Run: headless pygame with SDL's dummy video driver; simulated clock (each Clock.tick advances the game by its frame time, no real sleeping); random seed 0; keys injected as events and as key.get_pressed() state; mouse plan: one left click at the window centre at the start of phase 2, then a move to the lower-right quarter at the start of phase 3.
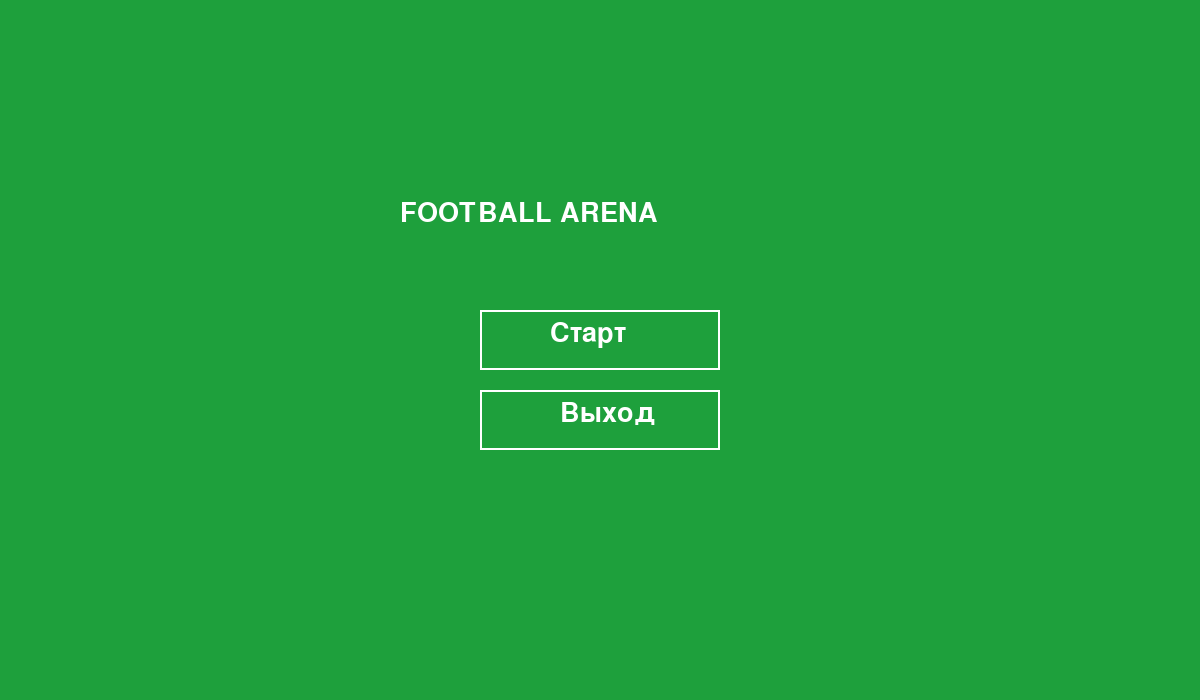
Frame 1 of 4 · flips 1–60 · no input
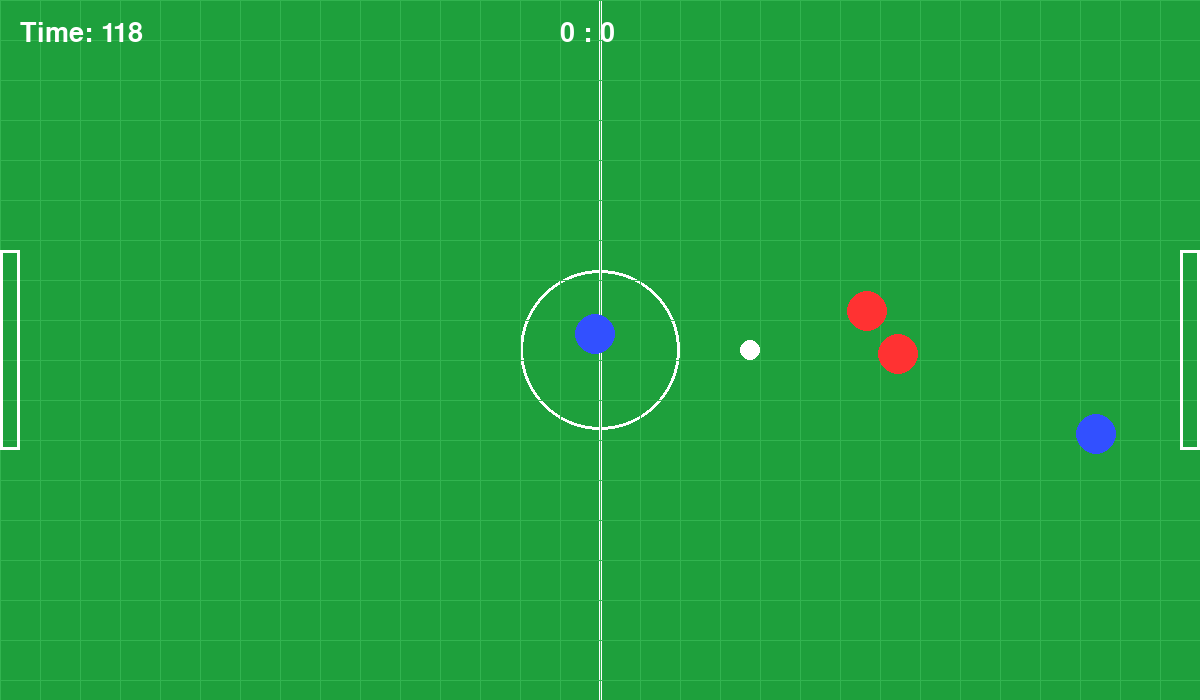
Frame 2 of 4 · flips 61–180 · clicked the window centre · tapped SPACE, RETURN · held RIGHT (→), D
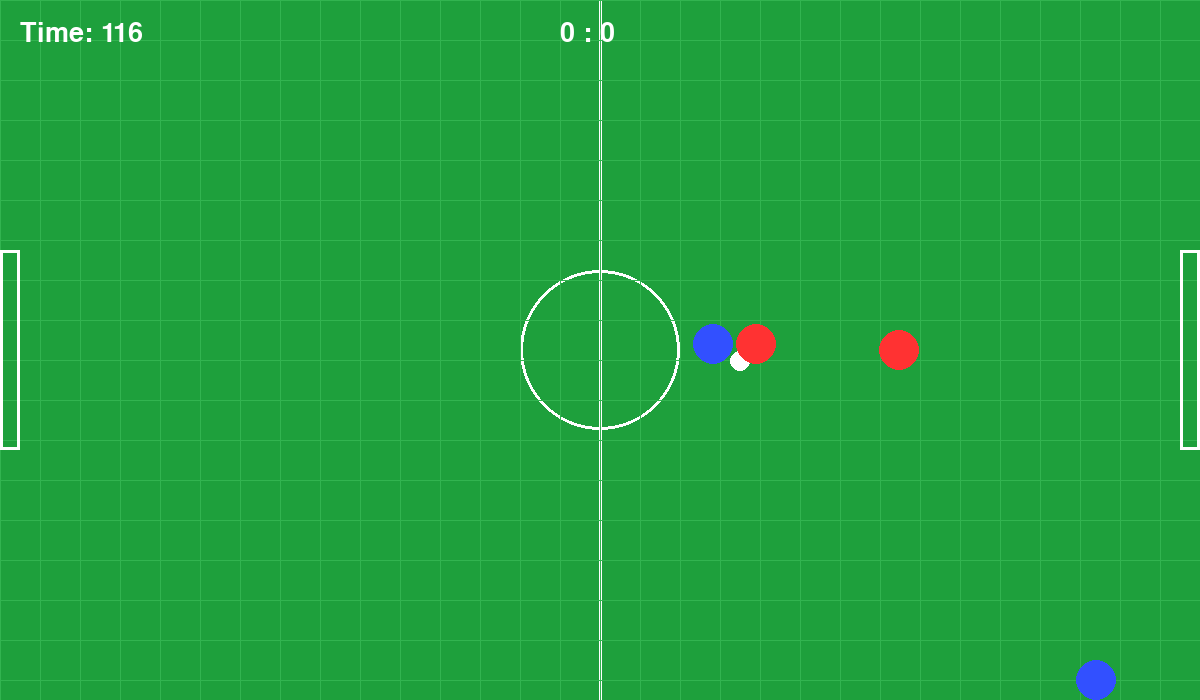
Frame 3 of 4 · flips 181–300 · moved the mouse to the lower-right quarter · held DOWN (↓), S
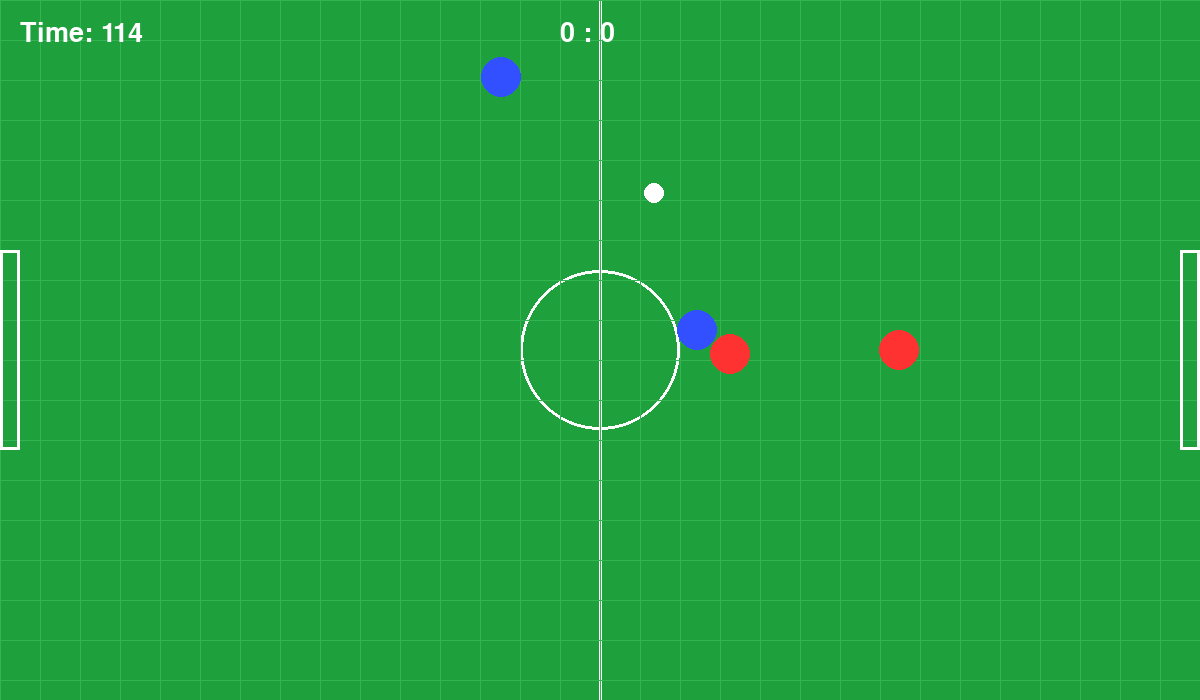
Frame 4 of 4 · flips 301–420 · held LEFT (←), A, UP (↑), W

The pygame program that drew these frames:

import pygame
import sys
import math


WIDTH = 1200
HEIGHT = 700
FPS = 60

GAME_TIME = 120

MENU = "MENU"
PLAYING = "PLAYING"
PAUSED = "PAUSED"
GOAL_RESET = "GOAL_RESET"
GAME_OVER = "GAME_OVER"

DIFFICULTY = "NORMAL"

if DIFFICULTY == "EASY":
    PLAYER_SPEED = 6
    kick_force = 10
elif DIFFICULTY == "HARD":
    PLAYER_SPEED = 5
    kick_force = 12
else:
    PLAYER_SPEED = 5
    kick_force = 10

GREEN = (30, 160, 60)
WHITE = (255, 255, 255)
BLUE = (50, 80, 255)
RED = (255, 50, 50)

PLAYER_RADIUS = 20
PLAYER_SPEED = 5

BALL_RADIUS = 10
BALL_FRICTION = 0.98

GOAL_WIDTH = 20
GOAL_HEIGHT = 200

GRID_SIZE = 40

CHASE_BALL = 'CHASE_BALL'
ATTACK = 'ATTACK'
RETURN_HOME = 'RETURN_HOME'

DIFFICULTY = "NORMAL"

pygame.init()

screen = pygame.display.set_mode((WIDTH, HEIGHT))
pygame.display.set_caption("Football Arena")

clock = pygame.time.Clock()
font = pygame.font.SysFont('Arial', 40)


class Player:
    def __init__(self, x, y, color):
        self.x = x
        self.y = y
        self.color = color
        self.radius = PLAYER_RADIUS
        self.speed = PLAYER_SPEED
        self.has_ball = False


    def move(self, keys):
        # По x
        if keys[pygame.K_a]:
            self.x -= self.speed
        if keys[pygame.K_d]:
            self.x += self.speed

        # По y
        if keys[pygame.K_w]:
            self.y -= self.speed
        if keys[pygame.K_s]:
            self.y += self.speed

        # Ограничение выхода за границы поля
        self.x = max(self.radius, min(WIDTH - self.radius, self.x))
        self.y = max(self.radius, min(HEIGHT - self.radius, self.y))

    
    def kick_ball(self, ball):
        dx = ball.x - self.x
        dy = ball.y - self.y

        distance = math.sqrt(dx ** 2 + dy ** 2)

        if distance == 0:
            return
        
        # Удар только если мяч рядом
        if distance < self.radius + ball.radius + 10:

            # Нормализуем вектор удара
            dx /= distance
            dy /= distance

            kick_force = 10

            ball.vx = dx * kick_force
            ball.vy = dy * kick_force


    def draw(self, screen):
        pygame.draw.circle(
            screen,
            self.color,
            (int(self.x), int(self.y)),
            self.radius
        )


class AIPlayer(Player):
    
    def __init__(self, x, y, color, role):
        super().__init__(x, y, color)

        self.speed = PLAYER_SPEED - 4
        self.state = CHASE_BALL
        self.role = role
        self.defend_goal = None
        self.attack_goal = None

        # домашняя позиция для возврата
        self.home_x = WIDTH - 300
        self.home_y = HEIGHT // 2


    def update(self, ball, target_goal, teammates):

        # Расстояние до мяча
        dx = ball.x - self.x
        dy = ball.y - self.y

        distance = math.sqrt(dx ** 2 + dy ** 2)

        # Выбор состояния
        if self.role == "ATTACKER":

            if not self.is_closest_to_ball(teammates, ball):
                self.state = RETURN_HOME

            if distance < 80:
                self.state = ATTACK
            elif distance > 400:
                self.state = RETURN_HOME
            else:
                self.state = CHASE_BALL
        elif self.role == "DEFENDER":
            # зона защиты (между мячом и воротами)
            goal_x = self.defend_goal.rect.centerx
            goal_y = self.defend_goal.rect.centery

            # расстояние до ворот (ВАЖНО!)
            ball_to_goal = math.sqrt(
                (ball.x - goal_x)**2 + (ball.y - goal_y)**2
            )

            # если мяч ближе к нашим воротам — защищаем
            if ball_to_goal < 350:
                self.state = CHASE_BALL
            else:
                self.state = RETURN_HOME

        # Поведение состояний
        if self.state == CHASE_BALL:
            self.chase_ball(ball)
        elif self.state == ATTACK:
            self.attack(ball, target_goal, teammates)
        elif self.state == RETURN_HOME:
            self.return_home()

        # Ограничение выхода за границы поля
        self.x = max(self.radius, min(WIDTH - self.radius, self.x))
        self.y = max(self.radius, min(HEIGHT - self.radius, self.y))


    def chase_ball(self, ball):
        
        next_cell = get_next_step(
            (self.x, self.y),
            (ball.x, ball.y)
        )

        target_x = next_cell[0] * GRID_SIZE + GRID_SIZE // 2
        target_y = next_cell[1] * GRID_SIZE + GRID_SIZE // 2

        dx = target_x - self.x
        dy = target_y - self.y

        distance = math.sqrt(dx ** 2 + dy ** 2)

        if distance == 0:
            return

        dx /= distance
        dy /= distance

        self.x += dx * self.speed
        self.y += dy * self.speed


    def attack(self, ball, target_goal, teammates):

        self.chase_ball(ball)

        dx = ball.x - self.x
        dy = ball.y - self.y

        distance = math.sqrt(dx ** 2 + dy ** 2)

        # Если мяч рядом
        if distance < self.radius + ball.radius + 5:
            
            teammate = self.find_best_teammate(teammates, ball)

            # Если союзник ближе к воротам
            if teammate is not None and teammate.x < self.x:
                self.pass_ball(ball, teammate)
            else:
                self.kick_towards_goal(ball, self.attack_goal)

    
    def return_home(self):

        dx = self.home_x - self.x
        dy = self.home_y - self.y

        distance = math.sqrt(dx ** 2 + dy ** 2)

        if distance == 0:
            return
        
        dx /= distance
        dy /= distance

        self.x += dx * self.speed
        self.y += dy * self.speed
        

    def kick_towards_goal(self, ball, goal):

        # центр ворот
        target_x = goal.rect.centerx
        target_y = goal.rect.centery

        dx = target_x - ball.x
        dy = target_y - ball.y

        distance = math.sqrt(dx ** 2 + dy ** 2)

        if distance == 0:
            return

        # нормализация
        dx /= distance
        dy /= distance

        kick_force = 8

        ball.vx = dx * kick_force
        ball.vy = dy * kick_force

        
    def find_best_teammate(self, teammates, ball):

        best_teammate = None
        best_score = -999999

        for teammate in teammates:
            if teammate == self:
                continue
            # Чем левее, тем ближе к воротам противника
            score = 0

            # ближе к воротам — лучше
            score += (WIDTH - teammate.x) * 2

            # ближе к мячу — лучше
            score -= abs(teammate.x - ball.x)
            score -= abs(teammate.y - ball.y)

            if score > best_score:
                best_score = score
                best_teammate = teammate

        return best_teammate
    

    def pass_ball(self, ball, teammate):

        dx = teammate.x - ball.x
        dy = teammate.y - ball.y

        distance = math.sqrt(dx ** 2 + dy ** 2)

        if distance == 0:
            return
        
        dx /= distance
        dy /= distance

        pass_force = 7

        ball.vx = dx * pass_force
        ball.vy = dy * pass_force


    def is_closest_to_ball(self, teammates, ball):

        my_dist = math.sqrt((self.x - ball.x)**2 + (self.y - ball.y)**2)

        for t in teammates:
            if t == self:
                continue
            if abs(t.x - ball.x) < my_dist:
                return False

        return True


class Ball:
    def __init__(self, x, y):
        self.x = x
        self.y = y
        self.vx = 0
        self.vy = 0
        self.radius = BALL_RADIUS


    def update(self):
        # Движение мяча
        self.x += self.vx
        self.y += self.vy

        # Трение
        self.vx *= BALL_FRICTION
        self.vy *= BALL_FRICTION

        # Отскок от стен
        if self.x - self.radius <= 0:
            self.x = self.radius
            self.vx *= -1

        if self.x + self.radius >= WIDTH:
            self.x = WIDTH - self.radius
            self.vx *= -1

        if self.y - self.radius <= 0:
            self.y = self.radius
            self.vy *= -1

        if self.y + self.radius >= HEIGHT:
            self.y = HEIGHT - self.radius
            self.vy *= -1


    def draw(self, screen):
        pygame.draw.circle(
            screen,
            WHITE,
            (int(self.x), int(self.y)),
            self.radius
        )

class Goal:
    """Класс для ворот"""
    def __init__(self, x, y, width, height, team):
        self.rect = pygame.Rect(x, y, width, height)
        self.team = team


    def draw(self, screen):
        pygame.draw.rect(screen, WHITE, self.rect, 3)


def draw_field():
    """
    Рисует футбольное поле с разметкой
    """
    screen.fill(GREEN)

    # Центральная линия
    pygame.draw.line(screen, WHITE,
                     ((WIDTH // 2), 0),
                     (WIDTH // 2, HEIGHT), 
                     3
                     )
    
    # Центральный круг
    pygame.draw.circle(screen, WHITE,
                       (WIDTH // 2, HEIGHT // 2),
                       80, 
                       3
                       )
    

def resolve_collision(player1, player2):
    """Разрешает столкновение между двумя игроками"""

    dx = player2.x - player1.x
    dy = player2.y - player1.y

    distance = math.sqrt(dx ** 2 + dy ** 2)

    min_distance = player1.radius + player2.radius

    # Если нет столкновения
    if distance >= min_distance:
        return
    if distance == 0:
        return
    
    # Насколько объекты пересекаются
    overlap = min_distance - distance

    dx /= distance
    dy /= distance

    # Раздвигаем объекты
    player1.x -= dx * (overlap / 2)
    player1.y -= dy * (overlap / 2)

    player2.x += dx * (overlap / 2)
    player2.y += dy * (overlap / 2)


def handle_ball_possession(player, ball):
    """Обрабатывает владение мячом"""

    dx = ball.x - player.x
    dy = ball.y - player.y

    distance = math.sqrt(dx ** 2 + dy ** 2)

    control_distance = player.radius + ball.radius + 12

    # игрок контролирует мяч
    if distance < control_distance:

        player.has_ball = True

        # защита от деления на ноль
        if distance == 0:
            return

        # направление
        dx /= distance
        dy /= distance

        # точка контроля перед игроком
        target_x = player.x + dx * control_distance
        target_y = player.y + dy * control_distance

        # мягкое притягивание мяча
        follow_strength = 0.25

        ball.vx += (target_x - ball.x) * follow_strength * 0.1
        ball.vy += (target_y - ball.y) * follow_strength * 0.1

        # ВАЖНО: ограничиваем скорость
        max_speed = 6
        speed = math.sqrt(ball.vx**2 + ball.vy**2)

        if speed > max_speed:
            scale = max_speed / speed
            ball.vx *= scale
            ball.vy *= scale
    else:
        player.has_ball = False


def to_grid(x, y):
    """"Преобразует пиксели в координаты сетки grid"""

    grid_x = int(x // GRID_SIZE)
    grid_y = int(y // GRID_SIZE)

    return (grid_x, grid_y)


def get_next_step(start, target):
    """Поиск следующего шага для пути"""

    start_grid = to_grid(start[0], start[1])
    target_grid = to_grid(target[0], target[1])

    current_x, current_y = start_grid
    target_x, target_y = target_grid

    # Движение по x
    if current_x < target_x:
        current_x += 1
    elif current_x > target_x:
        current_x -= 1

    # Движение по y
    if current_y < target_y:
        current_y += 1
    elif current_y > target_y:
        current_y -= 1

    return (current_x, current_y)


def goal_check(ball, left_goal, right_goal):
    """Проверяет, забит ли гол"""

    # Проверяем левые ворота
    if left_goal.rect.collidepoint(ball.x, ball.y):
        return 'RIGHT'
    
    # Проверяем правые ворота
    if right_goal.rect.collidepoint(ball.x, ball.y):
        return 'LEFT'
    
    return None


def reset_positions(player, player2, enemy, enemy2, ball):
    player.x, player.y = WIDTH // 2 - 100, HEIGHT // 2 + 80
    player2.x, player2.y = WIDTH // 2 - 100, HEIGHT // 2 - 80

    enemy.x, enemy.y = WIDTH - 250, HEIGHT // 2 - 120
    enemy2.x, enemy2.y = WIDTH - 350, HEIGHT // 2 + 120

    ball.x, ball.y = WIDTH//2, HEIGHT//2
    ball.vx = 0
    ball.vy = 0


def main():
    running = True

    start_button = pygame.Rect(WIDTH//2 - 120, HEIGHT//2 - 40, 240, 60)
    quit_button = pygame.Rect(WIDTH//2 - 120, HEIGHT//2 + 40, 240, 60)

    game_state = MENU
    reset_timer = 0

    start_ticks = pygame.time.get_ticks()

    player = Player(WIDTH // 2 - 100, HEIGHT // 2 + 80, BLUE)
    player2 = AIPlayer(WIDTH // 2 - 100, HEIGHT // 2 - 80, BLUE, 'ATTACKER')
    ball = Ball(WIDTH // 2 + 150, HEIGHT // 2)

    # Ворота
    left_goal = Goal(
        0,
        HEIGHT // 2 - GOAL_HEIGHT // 2,
        GOAL_WIDTH,
        GOAL_HEIGHT,
        'LEFT'
    )

    right_goal = Goal(
        WIDTH - GOAL_WIDTH,
        HEIGHT // 2 - GOAL_HEIGHT // 2,
        GOAL_WIDTH,
        GOAL_HEIGHT,
        'RIGHT'
    )

    # Счет
    left_score = 0
    right_score = 0

    # AI игрок
    enemy = AIPlayer(WIDTH - 250, HEIGHT // 2 - 120, RED, 'ATTACKER')
    enemy2 = AIPlayer(WIDTH - 350, HEIGHT // 2 + 120, RED, 'DEFENDER')

    enemy.defend_goal = right_goal
    enemy.attack_goal = left_goal

    enemy2.defend_goal = right_goal
    enemy2.attack_goal = left_goal

    player2.defend_goal = left_goal
    player2.attack_goal = right_goal

    while running:
        clock.tick(FPS)

        if game_state == MENU:
            screen.fill(GREEN)

            title = font.render("FOOTBALL ARENA", True, WHITE)
            screen.blit(title, (WIDTH//2 - 200, HEIGHT // 2 - 150))
            
            mouse = pygame.mouse.get_pos()

            # START button
            pygame.draw.rect(screen, WHITE, start_button, 2)
            start_text = font.render("Старт", True, WHITE)
            screen.blit(start_text, (start_button.x + 70, start_button.y + 10))

            # QUIT button
            pygame.draw.rect(screen, WHITE, quit_button, 2)
            quit_text = font.render("Выход", True, WHITE)
            screen.blit(quit_text, (quit_button.x + 80, quit_button.y + 10))

            pygame.display.flip()

            pygame.display.flip()

            for event in pygame.event.get():
                if event.type == pygame.KEYDOWN and event.key == pygame.K_RETURN:
                    game_state = PLAYING

                if event.type == pygame.MOUSEBUTTONDOWN:
                    if start_button.collidepoint(event.pos):
                        game_state = PLAYING

                    if quit_button.collidepoint(event.pos):
                        running = False

            continue

        # Обработка событий
        for event in pygame.event.get():
            
            if event.type == pygame.QUIT:
                running = False

            # Удар по space
            if event.type == pygame.KEYDOWN:
                if event.key == pygame.K_SPACE:
                    player.kick_ball(ball)
                if event.key == pygame.K_p:
                    if game_state == PLAYING:
                        game_state = PAUSED
                    elif game_state == PAUSED:
                        game_state = PLAYING
        
        if game_state == PAUSED:
            screen.blit(font.render("PAUSED", True, WHITE), (WIDTH//2 - 80, HEIGHT//2))
            pygame.display.flip()
            continue

        # Управление
        keys = pygame.key.get_pressed()
        player.move(keys)
        # player2.move(keys)

        # Обновление
        ball.update()
        enemies = [enemy, enemy2]
        players = [player, player2]
        enemy.update(ball, left_goal, enemies)
        enemy2.update(ball, left_goal, enemies)
        player2.update(ball, right_goal, players)

        resolve_collision(player, enemy)
        resolve_collision(player, enemy2)
        resolve_collision(enemy, enemy2)
        resolve_collision(player, player2)
        resolve_collision(player2, enemy)
        resolve_collision(player2, enemy2)

        handle_ball_possession(player, ball)
        handle_ball_possession(player2, ball)
        handle_ball_possession(enemy, ball)
        handle_ball_possession(enemy2, ball)

        # Проверка гола
        goal = goal_check(ball, left_goal, right_goal)

        if goal == 'LEFT':
            left_score += 1

            reset_positions(player, player2, enemy, enemy2, ball)
            game_state = GOAL_RESET
            reset_timer = pygame.time.get_ticks()
        if goal == 'RIGHT':
            right_score += 1

            reset_positions(player, player2, enemy, enemy2, ball)
            game_state = GOAL_RESET
            reset_timer = pygame.time.get_ticks()

        # Отрисовка
        draw_field()
        
        # сетка
        for x in range(0, WIDTH, GRID_SIZE):
            pygame.draw.line(
                screen,
                (50, 180, 80),
                (x, 0),
                (x, HEIGHT)
            )

        for y in range(0, HEIGHT, GRID_SIZE):
            pygame.draw.line(
                screen,
                (50, 180, 80),
                (0, y),
                (WIDTH, y)
            )

        # Ворота
        left_goal.draw(screen)
        right_goal.draw(screen)
        
        # Объекты
        ball.draw(screen)
        player.draw(screen)
        player2.draw(screen)
        enemy.draw(screen)
        enemy2.draw(screen)
        
        # Счет
        score_text = font.render(f"{left_score} : {right_score}", True, WHITE)

        screen.blit(score_text, (WIDTH // 2 - 40, 20))

         # Таймер
        seconds = GAME_TIME - (pygame.time.get_ticks() - start_ticks) // 1000
        time_text = font.render(f"Time: {seconds}", True, WHITE)
        screen.blit(time_text, (20, 20))
        if seconds <= 0:
            seconds = 0
            running = False

        pygame.display.flip()

    pygame.quit()
    sys.exit()


if __name__ == '__main__':
    main()
